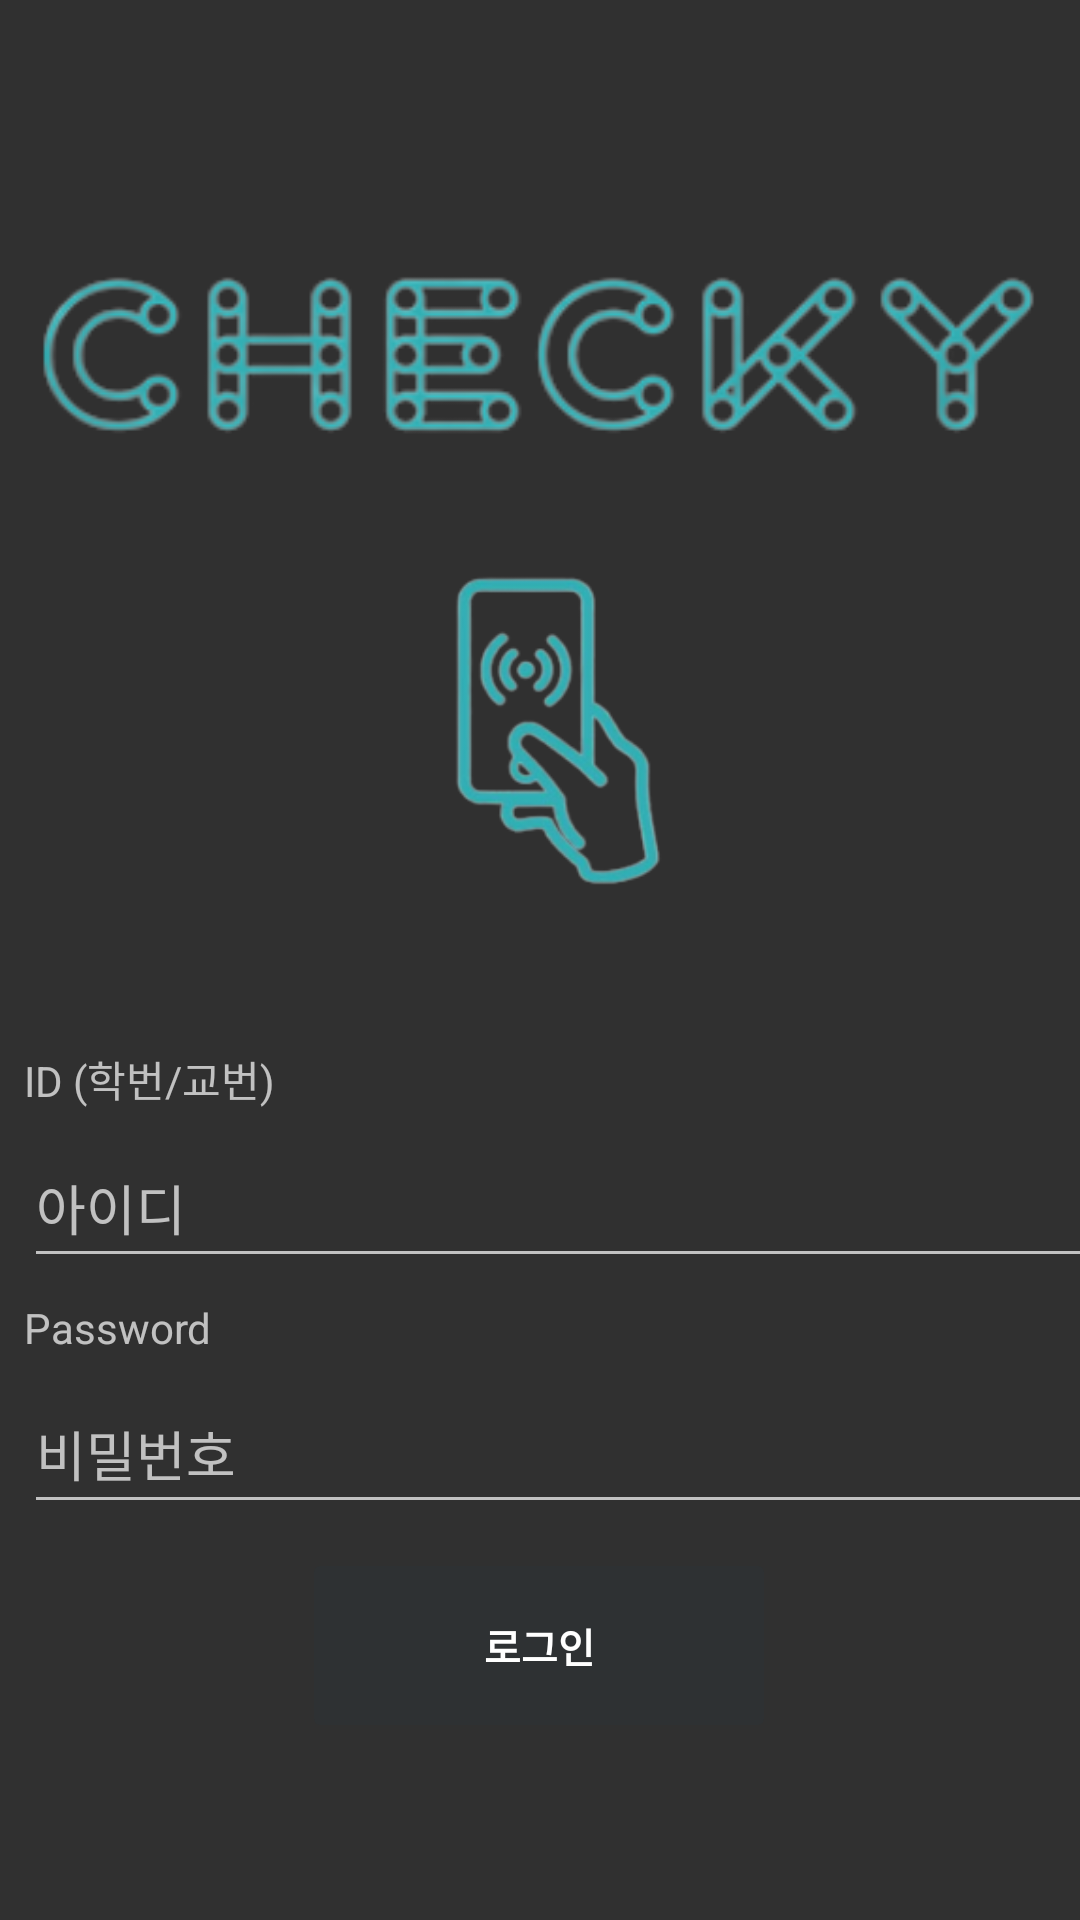

This screen was rendered from an Android layout file. Write that file and the resources it references.
<!-- AndroidManifest.xml: activity theme Theme.Design.NoActionBar -->
<!-- res/layout/activity_login.xml -->
<?xml version="1.0" encoding="utf-8"?>
<androidx.constraintlayout.widget.ConstraintLayout
        xmlns:android="http://schemas.android.com/apk/res/android"
        xmlns:tools="http://schemas.android.com/tools"
        xmlns:app="http://schemas.android.com/apk/res-auto"
        android:layout_width="match_parent"
        android:layout_height="match_parent"
        tools:context=".LoginActivity">
    <ImageView
            android:layout_width="320dp"
            android:layout_height="165dp"
            android:id="@+id/login_image"
            app:srcCompat="@drawable/app_icon"
            app:layout_constraintEnd_toEndOf="parent"
            app:layout_constraintStart_toStartOf="parent" app:layout_constraintTop_toTopOf="parent"
            app:layout_constraintBottom_toBottomOf="parent" app:layout_constraintVertical_bias="0.339"
            app:layout_constraintHorizontal_bias="0.494"/>
    <ImageView
            android:layout_width="wrap_content"
            android:layout_height="wrap_content" app:srcCompat="@drawable/logo"
            android:id="@+id/login_text"
            app:layout_constraintTop_toTopOf="parent" app:layout_constraintEnd_toEndOf="parent"
            app:layout_constraintStart_toStartOf="parent"
            app:layout_constraintVertical_bias="1.0" app:layout_constraintBottom_toTopOf="@+id/login_image"/>
    <TextView
            android:text="ID (학번/교번)"
            android:layout_width="wrap_content"
            android:layout_height="wrap_content" android:id="@+id/id_text"
            app:layout_constraintStart_toStartOf="parent"
            app:layout_constraintEnd_toEndOf="parent" app:layout_constraintHorizontal_bias="0.0"
            app:layout_constraintTop_toBottomOf="@+id/login_image" app:layout_constraintVertical_bias="1.0"
            app:layout_constraintBottom_toTopOf="@+id/username" android:layout_marginStart="8dp"
            android:layout_marginBottom="6dp"/>
    <EditText
            android:id="@+id/username"
            android:layout_width="375dp"
            android:layout_height="50dp"
            android:autofillHints="ID"
            android:hint="아이디"
            android:inputType="textEmailAddress"
            android:selectAllOnFocus="true"
            app:layout_constraintEnd_toEndOf="parent"
            app:layout_constraintStart_toStartOf="parent"
            app:layout_constraintBottom_toBottomOf="parent"
            app:layout_constraintVertical_bias="0.19" android:minHeight="48dp"
            app:layout_constraintHorizontal_bias="0.0" app:layout_constraintTop_toBottomOf="@+id/login_image"
            android:layout_marginStart="8dp"/>
    <TextView
            android:text="Password"
            android:layout_width="wrap_content"
            android:layout_height="wrap_content" android:id="@+id/pd_text"
            app:layout_constraintEnd_toEndOf="parent"
            app:layout_constraintStart_toStartOf="parent" app:layout_constraintTop_toBottomOf="@+id/username"
            app:layout_constraintHorizontal_bias="0.0"
            app:layout_constraintBottom_toTopOf="@+id/password" app:layout_constraintVertical_bias="1.0"
            android:layout_marginStart="8dp" android:layout_marginBottom="6dp"/>
    <EditText
            android:id="@+id/password"
            android:layout_width="375dp"
            android:layout_height="50dp"
            android:layout_marginTop="32dp"
            android:autofillHints="Password"
            android:hint="비밀번호"
            android:imeOptions="actionDone"
            android:inputType="textPassword"
            android:selectAllOnFocus="true"
            app:layout_constraintEnd_toEndOf="parent"
            app:layout_constraintStart_toStartOf="parent"
            app:layout_constraintTop_toBottomOf="@+id/username"
            android:minHeight="48dp" tools:ignore="HardcodedText" app:layout_constraintBottom_toBottomOf="parent"
            app:layout_constraintHorizontal_bias="0.0" app:layout_constraintVertical_bias="0.0"
            android:layout_marginStart="8dp"/>

    <Button
            android:id="@+id/login"
            android:enabled="false"
            android:layout_width="158dp"
            android:layout_height="65dp"
            android:layout_gravity="start"
            android:layout_marginTop="16dp"
            android:layout_marginBottom="64dp"
            android:text="로그인"
            android:textSize="40px"
            android:textStyle="bold"
            android:textColor="@color/design_default_color_surface"

            app:layout_constraintBottom_toBottomOf="parent"
            app:layout_constraintEnd_toEndOf="parent"
            app:layout_constraintStart_toStartOf="parent"
            app:layout_constraintTop_toBottomOf="@+id/password"
            app:layout_constraintVertical_bias="0.633"
            app:layout_constraintHorizontal_bias="0.498" app:backgroundTint="@color/material_dynamic_neutral20"/>


</androidx.constraintlayout.widget.ConstraintLayout>
<!-- resources referenced by this layout -->
<resources>
  <!-- drawable app_icon: png bitmap (drawable, 23546 bytes) -->
  <!-- drawable logo: png bitmap (drawable, 28669 bytes) -->
</resources>
